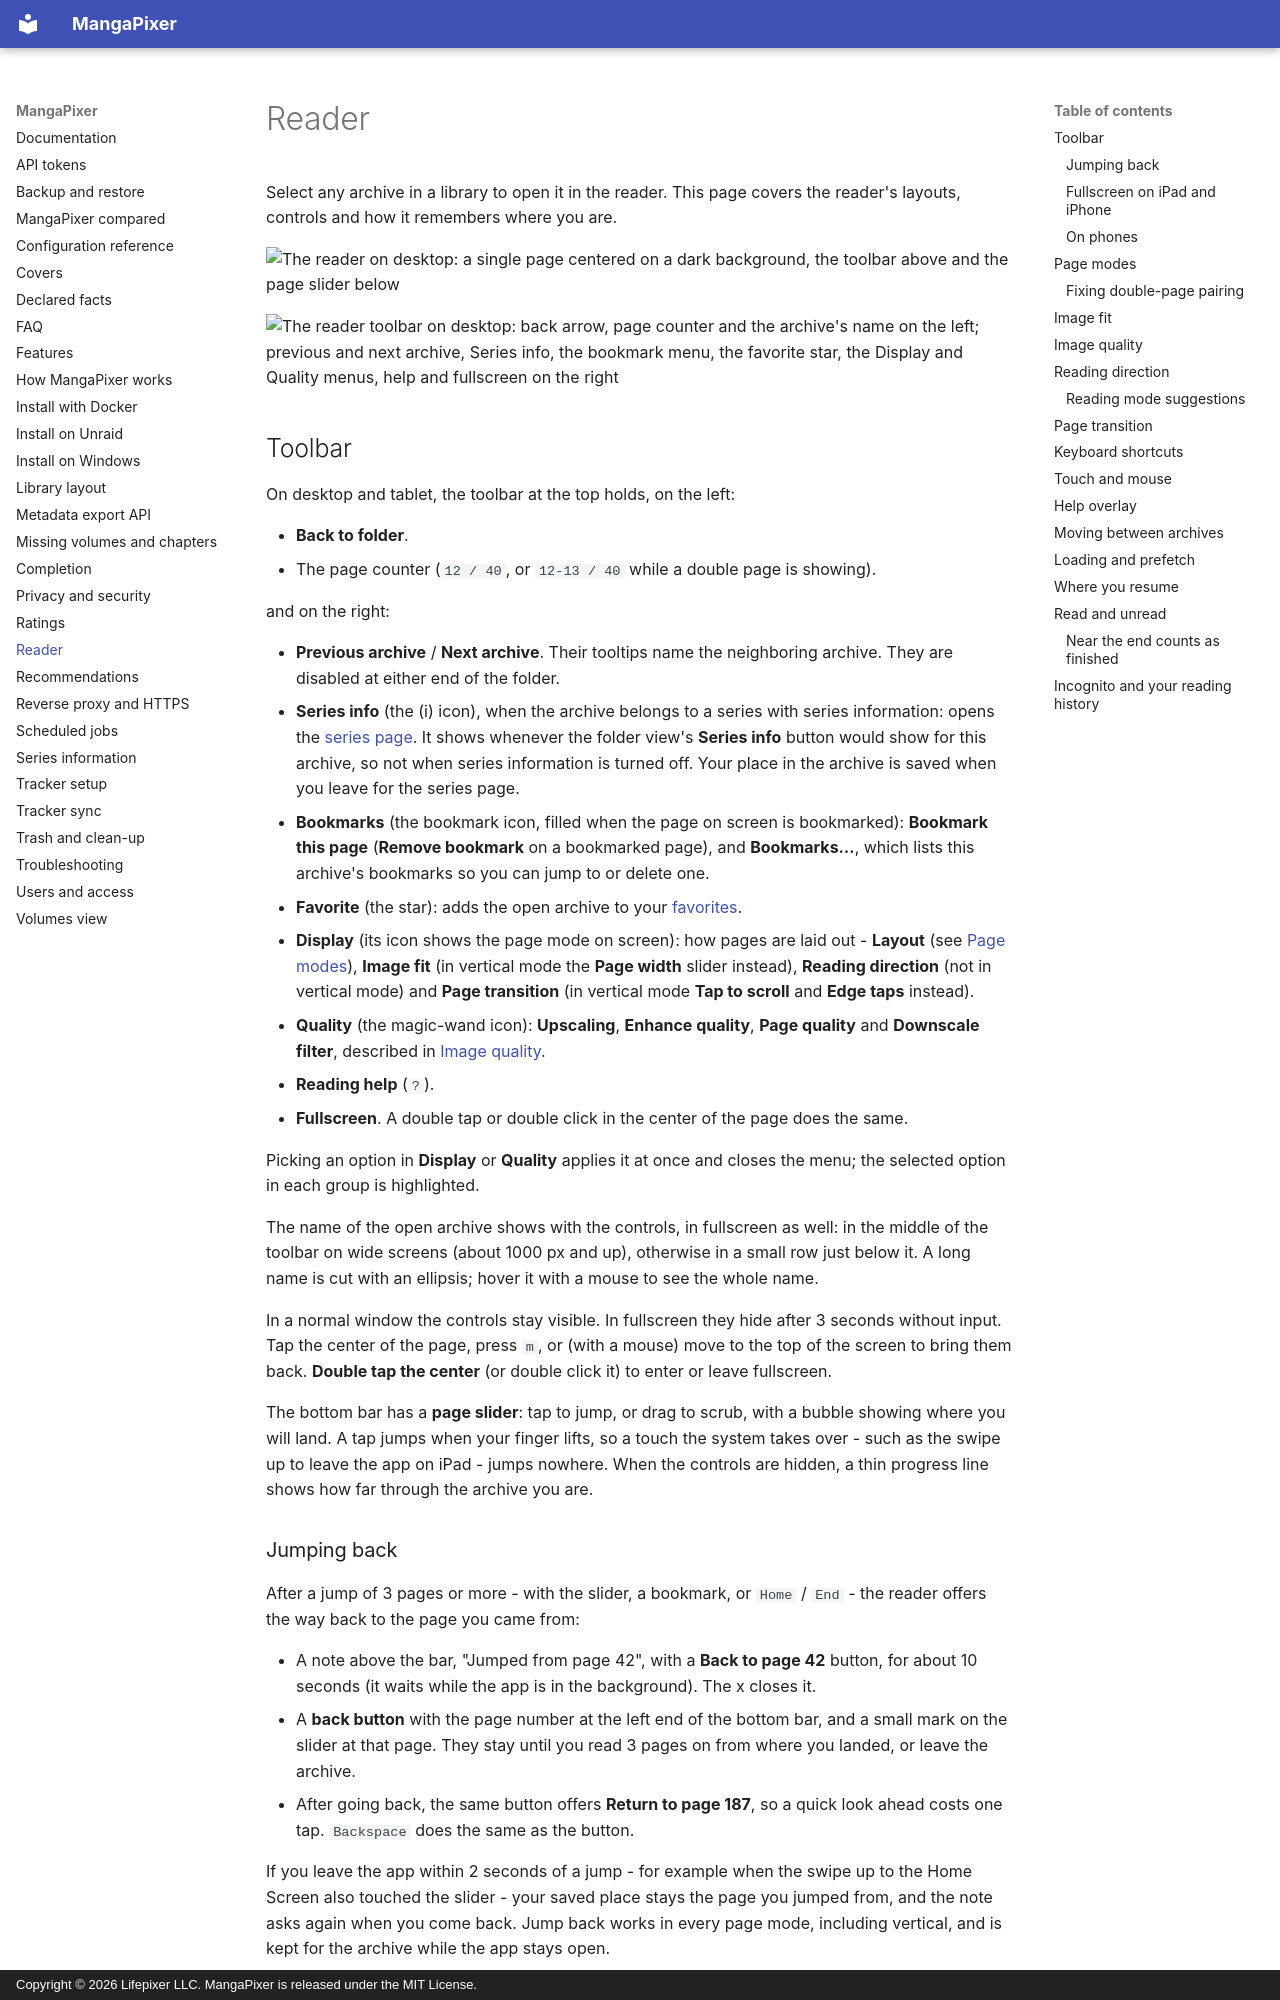

repository: dixit92/mangapixer · page: reader/index.html · generator: mkdocs · copyright: Copyright © 2026 Lifepixer LLC. MangaPixer is released under the MIT License.

# Reader

Select any archive in a library to open it in the reader. This page covers the reader's layouts, controls and how it remembers where you are.

![The reader on desktop: a single page centered on a dark background, the toolbar above and the page slider below](../assets/screenshots/docs-reader-desktop.png)

![The reader toolbar on desktop: back arrow, page counter and the archive's name on the left; previous and next archive, Series info, the bookmark menu, the favorite star, the Display and Quality menus, help and fullscreen on the right](../assets/screenshots/docs-reader-toolbar-desktop.png)

## Toolbar

On desktop and tablet, the toolbar at the top holds, on the left:

- **Back to folder**.
- The page counter (`12 / 40`, or `12-13 / 40` while a double page is showing).

and on the right:

- **Previous archive** / **Next archive**. Their tooltips name the neighboring archive. They are disabled at either end of the folder.
- **Series info** (the (i) icon), when the archive belongs to a series with series information: opens the [series page](series-information.md). It shows whenever the folder view's **Series info** button would show for this archive, so not when series information is turned off. Your place in the archive is saved when you leave for the series page.
- **Bookmarks** (the bookmark icon, filled when the page on screen is bookmarked): **Bookmark this page** (**Remove bookmark** on a bookmarked page), and **Bookmarks…**, which lists this archive's bookmarks so you can jump to or delete one.
- **Favorite** (the star): adds the open archive to your [favorites](library-layout.md#favorites).
- **Display** (its icon shows the page mode on screen): how pages are laid out - **Layout** (see [Page modes](#page-modes)), **Image fit** (in vertical mode the **Page width** slider instead), **Reading direction** (not in vertical mode) and **Page transition** (in vertical mode **Tap to scroll** and **Edge taps** instead).
- **Quality** (the magic-wand icon): **Upscaling**, **Enhance quality**, **Page quality** and **Downscale filter**, described in [Image quality](#image-quality).
- **Reading help** (`?`).
- **Fullscreen**. A double tap or double click in the center of the page does the same.

Picking an option in **Display** or **Quality** applies it at once and closes the menu; the selected option in each group is highlighted.

The name of the open archive shows with the controls, in fullscreen as well: in the middle of the toolbar on wide screens (about 1000 px and up), otherwise in a small row just below it. A long name is cut with an ellipsis; hover it with a mouse to see the whole name.

In a normal window the controls stay visible. In fullscreen they hide after 3 seconds without input. Tap the center of the page, press `m`, or (with a mouse) move to the top of the screen to bring them back. **Double tap the center** (or double click it) to enter or leave fullscreen.

The bottom bar has a **page slider**: tap to jump, or drag to scrub, with a bubble showing where you will land. A tap jumps when your finger lifts, so a touch the system takes over - such as the swipe up to leave the app on iPad - jumps nowhere. When the controls are hidden, a thin progress line shows how far through the archive you are.
